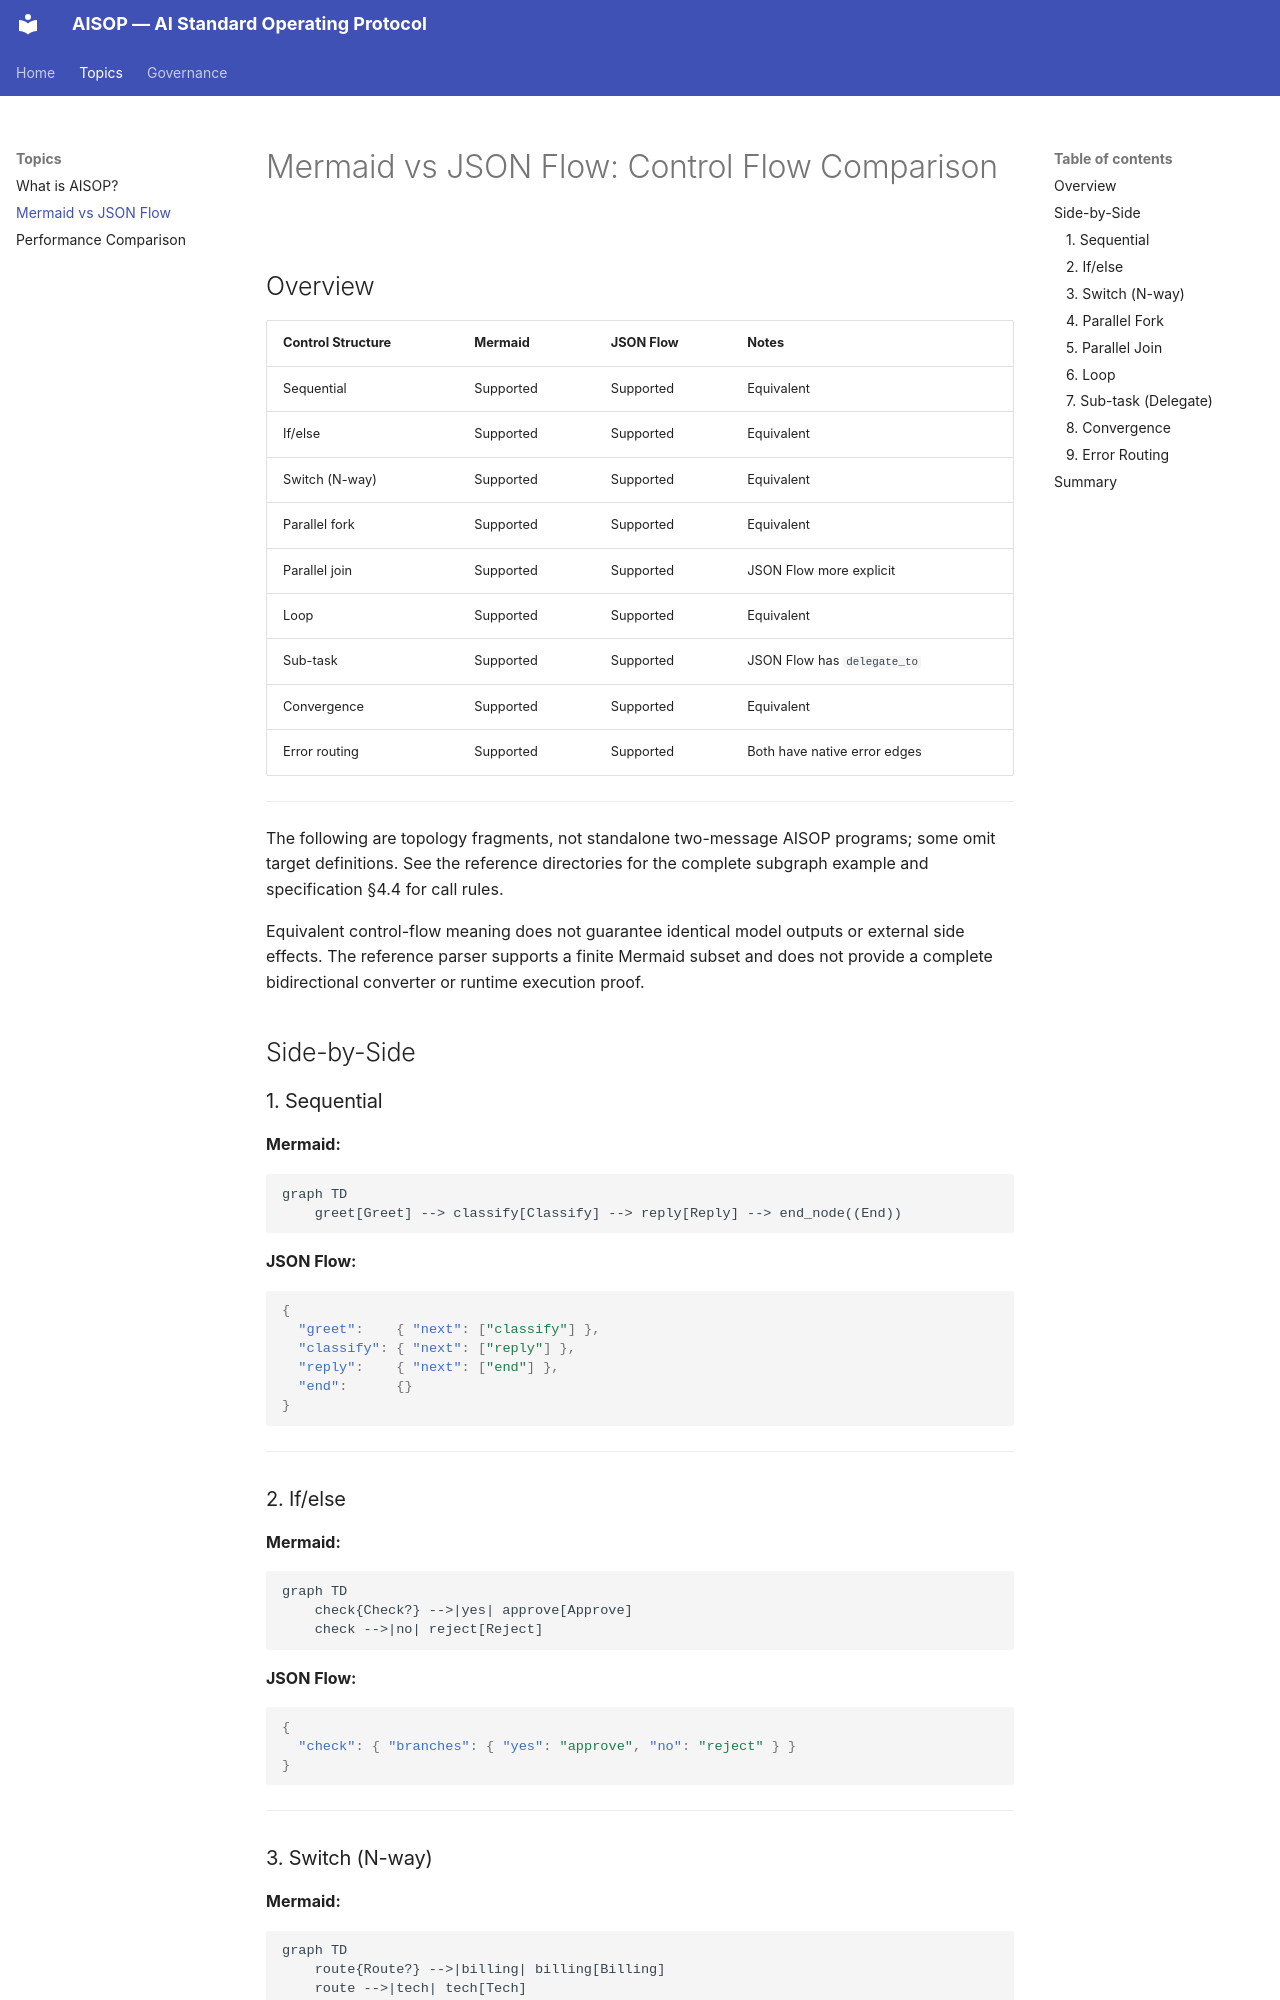

repository: AIXP-Labs/AISOP · page: topics/comparison-mermaid-vs-jsonflow/index.html · generator: mkdocs

# Mermaid vs JSON Flow: Control Flow Comparison

## Overview

| Control Structure | Mermaid | JSON Flow | Notes |
|-------------------|---------|-----------|-------|
| Sequential | Supported | Supported | Equivalent |
| If/else | Supported | Supported | Equivalent |
| Switch (N-way) | Supported | Supported | Equivalent |
| Parallel fork | Supported | Supported | Equivalent |
| Parallel join | Supported | Supported | JSON Flow more explicit |
| Loop | Supported | Supported | Equivalent |
| Sub-task | Supported | Supported | JSON Flow has `delegate_to` |
| Convergence | Supported | Supported | Equivalent |
| Error routing | Supported | Supported | Both have native error edges |

---

The following are topology fragments, not standalone two-message AISOP programs; some omit target definitions. See the reference directories for the complete subgraph example and specification §4.4 for call rules.

Equivalent control-flow meaning does not guarantee identical model outputs or external side effects. The reference parser supports a finite Mermaid subset and does not provide a complete bidirectional converter or runtime execution proof.

## Side-by-Side

### 1. Sequential

**Mermaid:**
```mermaid
graph TD
    greet[Greet] --> classify[Classify] --> reply[Reply] --> end_node((End))
```

**JSON Flow:**
```json
{
  "greet":    { "next": ["classify"] },
  "classify": { "next": ["reply"] },
  "reply":    { "next": ["end"] },
  "end":      {}
}
```

---

### 2. If/else

**Mermaid:**
```mermaid
graph TD
    check{Check?} -->|yes| approve[Approve]
    check -->|no| reject[Reject]
```

**JSON Flow:**
```json
{
  "check": { "branches": { "yes": "approve", "no": "reject" } }
}
```

---

### 3. Switch (N-way)

**Mermaid:**
```mermaid
graph TD
    route{Route?} -->|billing| billing[Billing]
    route -->|tech| tech[Tech]
    route -->|other| general[General]
```

**JSON Flow:**
```json
{
  "route": {
    "branches": { "billing": "billing", "tech": "tech", "other": "general" }
  }
}
```

---
